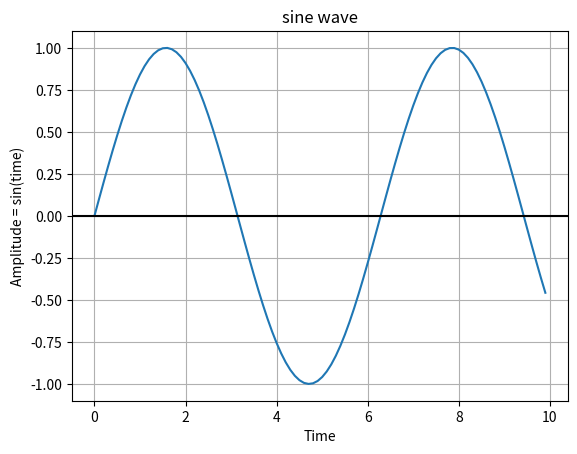

This chart was generated by the following Python code:
#sine_wave graph
import numpy as np
import matplotlib.pyplot as plot

time = np.arange(0, 10, 0.1); #get x value of the wave
amplitude = np.sin(time)


plot.plot(time, amplitude)# plot a sine wave using and amplitude obtained for the sine wave
plot.title('sine wave')#give a title for the sine wave plot

plot.xlabel('Time')

plot.ylabel('Amplitude = sin(time)')

plot.grid(True, which ='both')
plot.axhline(y=0, color='k')
plot.show()

#source: https://pythontic.com/visualization/charts/sinewave